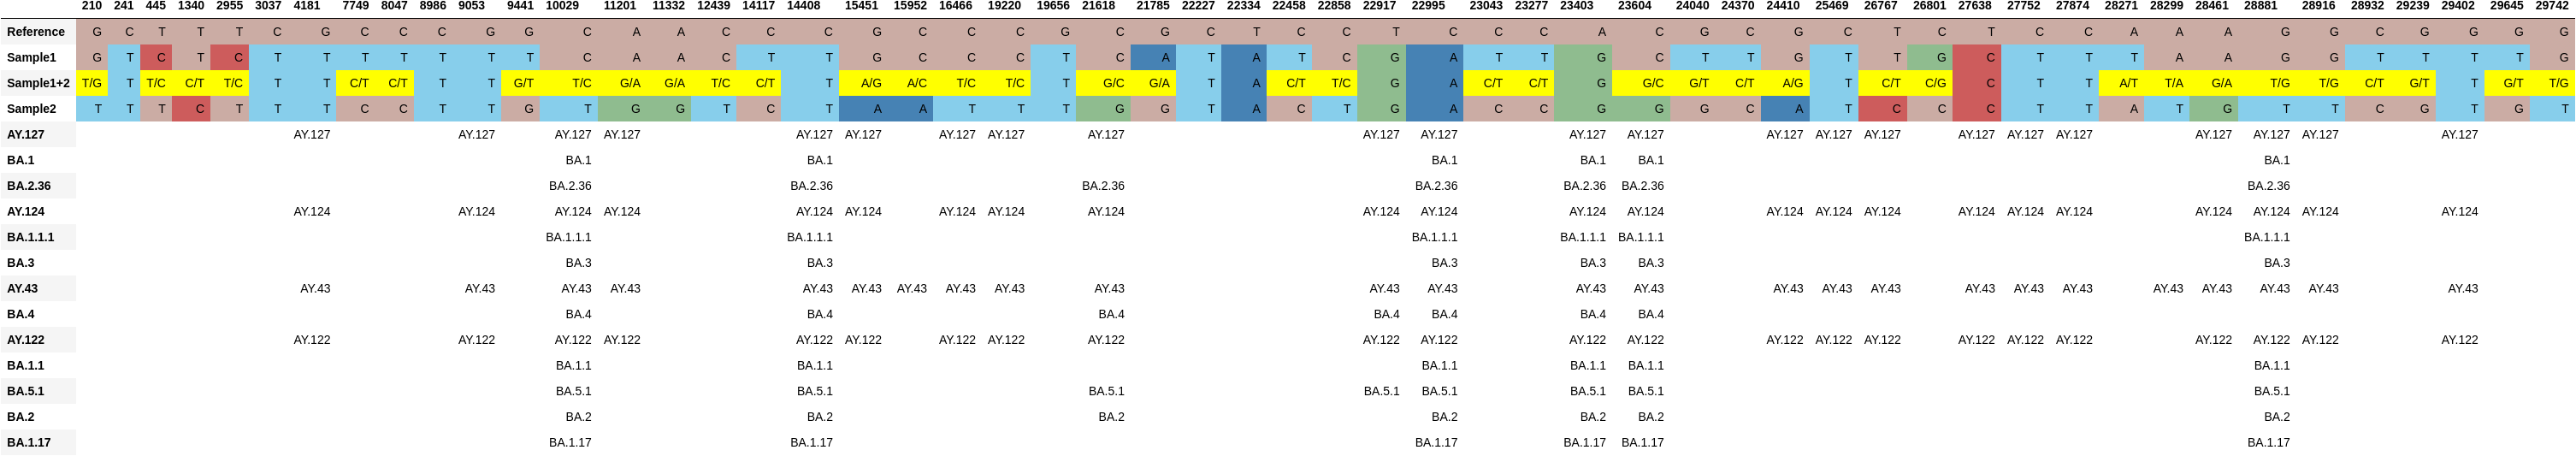

The data file committed next to this chart (first rows):
, 210, 241, 445, 1340, 2955, 3037, 4181, 7749, 8047, 8986, 9053, 9441, 10029, 11201, 11332, 12439, 14117, 14408, 15451, 15952, 16466, 19220, 19656
Reference, G, C, T, T, T, C, G, C, C, C, G, G, C, A, A, C, C, C, G, C, C, C, G
Sample1, G, T, C, T, C, T, T, T, T, T, T, T, C, A, A, C, T, T, G, C, C, C, T
Sample1+2, T/G, T, T/C, C/T, T/C, T, T, C/T, C/T, T, T, G/T, T/C, G/A, G/A, T/C, C/T, T, A/G, A/C, T/C, T/C, T
Sample2, T, T, T, C, T, T, T, C, C, T, T, G, T, G, G, T, C, T, A, A, T, T, T
AY.127, , , , , , , AY.127, , , , AY.127, , AY.127, AY.127, , , , AY.127, AY.127, , AY.127, AY.127, 
BA.1, , , , , , , , , , , , , BA.1, , , , , BA.1, , , , , 
BA.2.36, , , , , , , , , , , , , BA.2.36, , , , , BA.2.36, , , , , 
AY.124, , , , , , , AY.124, , , , AY.124, , AY.124, AY.124, , , , AY.124, AY.124, , AY.124, AY.124, 
BA.1.1.1, , , , , , , , , , , , , BA.1.1.1, , , , , BA.1.1.1, , , , , 
BA.3, , , , , , , , , , , , , BA.3, , , , , BA.3, , , , , 
AY.43, , , , , , , AY.43, , , , AY.43, , AY.43, AY.43, , , , AY.43, AY.43, AY.43, AY.43, AY.43, 
BA.4, , , , , , , , , , , , , BA.4, , , , , BA.4, , , , , 
AY.122, , , , , , , AY.122, , , , AY.122, , AY.122, AY.122, , , , AY.122, AY.122, , AY.122, AY.122, 
BA.1.1, , , , , , , , , , , , , BA.1.1, , , , , BA.1.1, , , , , 
BA.5.1, , , , , , , , , , , , , BA.5.1, , , , , BA.5.1, , , , , 
BA.2, , , , , , , , , , , , , BA.2, , , , , BA.2, , , , , 
BA.1.17, , , , , , , , , , , , , BA.1.17, , , , , BA.1.17, , , , , 
